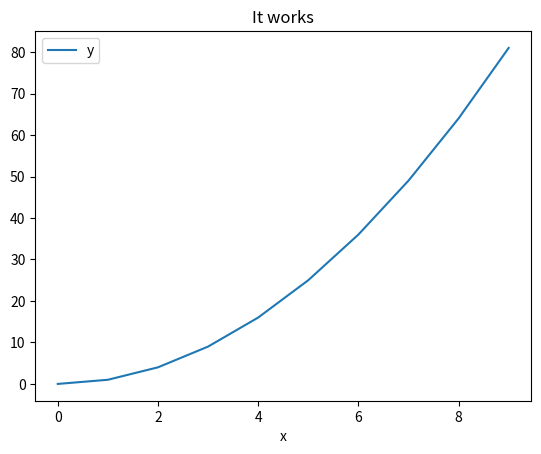

The matplotlib source for this figure:
import numpy as np, pandas as pd, matplotlib.pyplot as plt
df = pd.DataFrame({'x': np.arange(10), 'y': np.arange(10) ** 2})
df.plot(x='x', y='y', title='It works')
plt.show()
